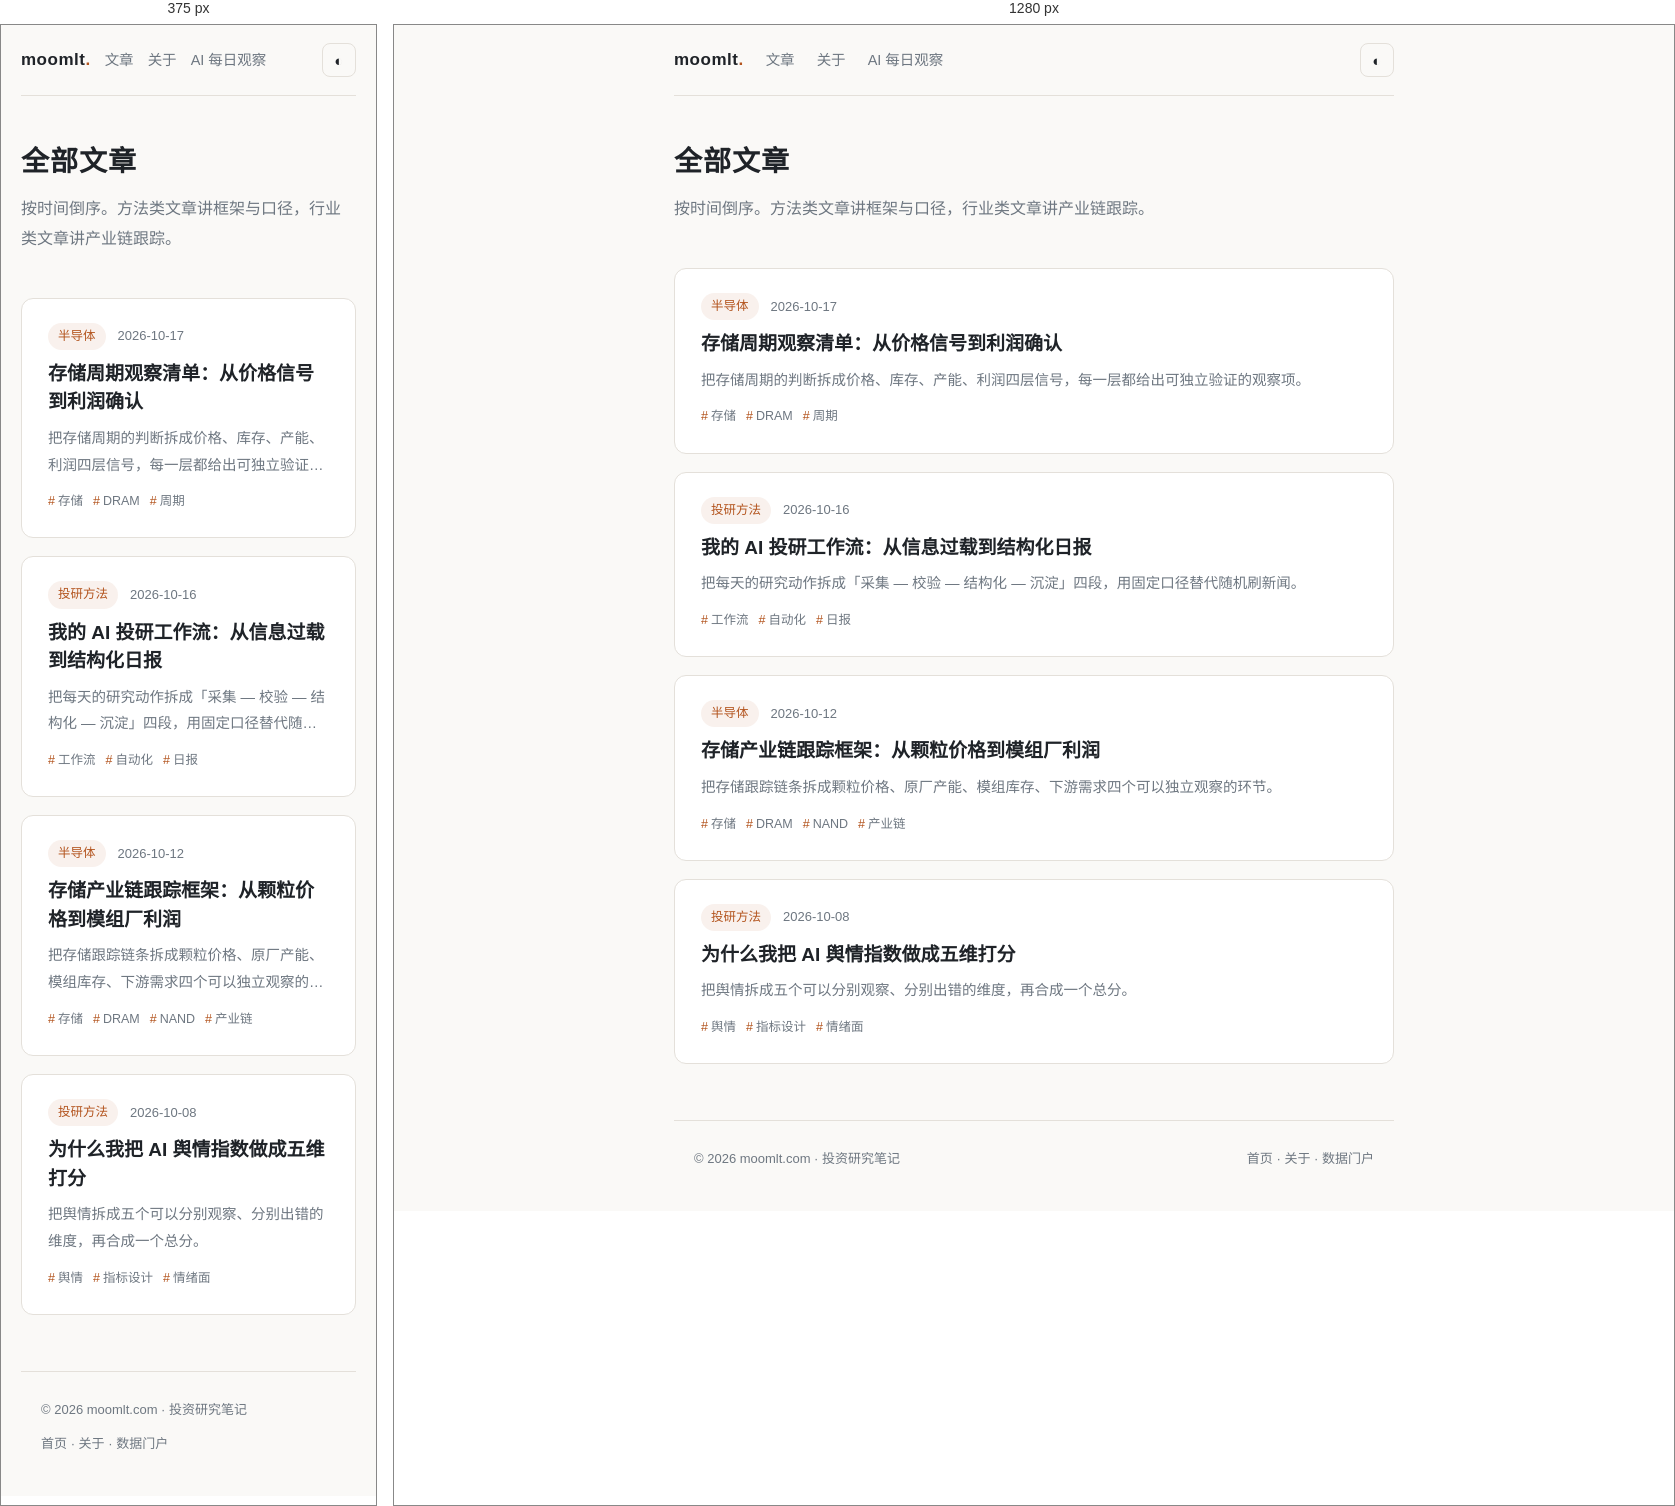
Rendered at 375 px and 1280 px, left to right.

<!-- file: index.html -->
<!DOCTYPE html>
<html lang="zh-CN">
<head>
  <meta charset="UTF-8" />
  <meta name="viewport" content="width=device-width, initial-scale=1.0" />
  <title>文章 · moomlt 投资研究笔记</title>
  <meta name="description" content="全部文章：投研方法、半导体存储产业链跟踪、指标设计。" />
  <link rel="canonical" href="https://www.moomlt.com/blog/" />
  <link rel="icon" href="/favicon.svg" type="image/svg+xml" />
  <link rel="stylesheet" href="/blog.css" />
  <link rel="alternate" type="application/rss+xml" title="moomlt 文章" href="/blog/feed.xml" />
  <script>
    (function () {
      var t = localStorage.getItem("theme");
      if (!t) t = matchMedia("(prefers-color-scheme: dark)").matches ? "dark" : "light";
      document.documentElement.setAttribute("data-theme", t);
    })();
  </script>
</head>
<body>
  <div class="wrap">
    <nav class="nav">
      <a class="brand" href="/">moomlt<span>.</span></a>
      <a href="/blog/">文章</a>
      <a href="/about/">关于</a>
      <a href="/daily/">AI 每日观察</a>
      <span class="spacer"></span>
      <button class="theme-btn" id="theme-btn" title="切换主题">◐</button>
    </nav>

    <header class="hero" style="padding: 48px 0 36px;">
      <h1 style="font-size:28px;">全部文章</h1>
      <p class="sub">按时间倒序。方法类文章讲框架与口径，行业类文章讲产业链跟踪。</p>
    </header>

    <div class="post-list">
      <a class="post-card" href="/blog/memory-cycle-checklist.html">
        <div class="p-meta"><span class="p-cat">半导体</span><span>2026-10-17</span></div>
        <h2>存储周期观察清单：从价格信号到利润确认</h2>
        <p>把存储周期的判断拆成价格、库存、产能、利润四层信号，每一层都给出可独立验证的观察项。</p>
        <div class="p-tags"><span>存储</span><span>DRAM</span><span>周期</span></div>
      </a>
      <a class="post-card" href="/blog/ai-research-workflow.html">
        <div class="p-meta"><span class="p-cat">投研方法</span><span>2026-10-16</span></div>
        <h2>我的 AI 投研工作流：从信息过载到结构化日报</h2>
        <p>把每天的研究动作拆成「采集 — 校验 — 结构化 — 沉淀」四段，用固定口径替代随机刷新闻。</p>
        <div class="p-tags"><span>工作流</span><span>自动化</span><span>日报</span></div>
      </a>
      <a class="post-card" href="/blog/semiconductor-memory-tracking-framework.html">
        <div class="p-meta"><span class="p-cat">半导体</span><span>2026-10-12</span></div>
        <h2>存储产业链跟踪框架：从颗粒价格到模组厂利润</h2>
        <p>把存储跟踪链条拆成颗粒价格、原厂产能、模组库存、下游需求四个可以独立观察的环节。</p>
        <div class="p-tags"><span>存储</span><span>DRAM</span><span>NAND</span><span>产业链</span></div>
      </a>
      <a class="post-card" href="/blog/ai-sentiment-index-design.html">
        <div class="p-meta"><span class="p-cat">投研方法</span><span>2026-10-08</span></div>
        <h2>为什么我把 AI 舆情指数做成五维打分</h2>
        <p>把舆情拆成五个可以分别观察、分别出错的维度，再合成一个总分。</p>
        <div class="p-tags"><span>舆情</span><span>指标设计</span><span>情绪面</span></div>
      </a>
    </div>

    <footer>
      <div class="wrap">
        <span>© 2026 moomlt.com · 投资研究笔记</span>
        <span><a href="/">首页</a> · <a href="/about/">关于</a> · <a href="/daily/">数据门户</a></span>
      </div>
    </footer>
  </div>
  <script>
    document.getElementById("theme-btn").onclick = function () {
      var cur = document.documentElement.getAttribute("data-theme") === "dark" ? "light" : "dark";
      document.documentElement.setAttribute("data-theme", cur);
      localStorage.setItem("theme", cur);
    };
  </script>
</body>
</html>


/* @media block from blog.css */
@media (max-width: 640px) {
  .hero { padding: 44px 0 36px; }
  .hero h1 { font-size: 27px; }
  .nav { flex-wrap: wrap; gap: 14px; }
}